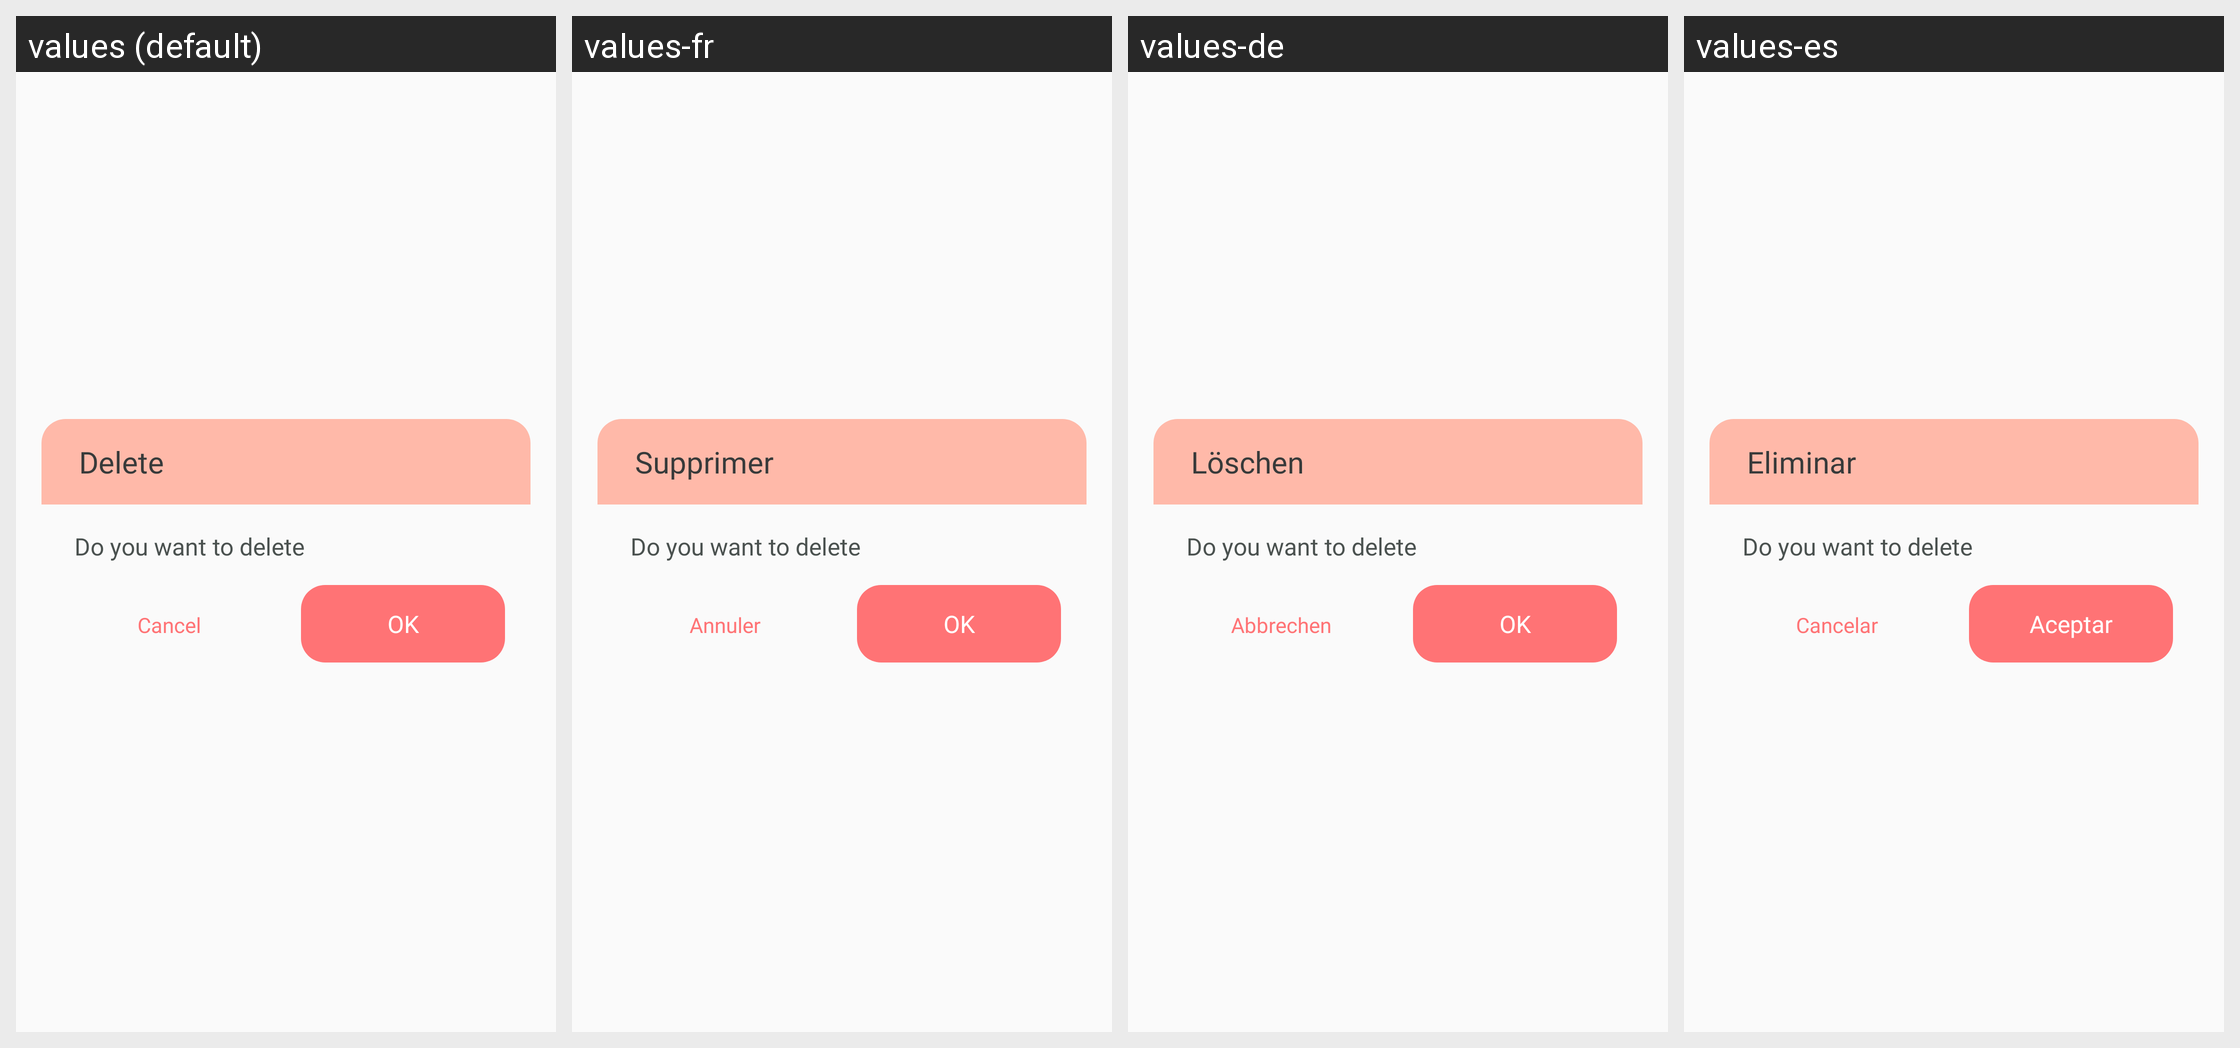

Strings drawn on this Android screen and how each of the app's shown locales translates them:
Android screen res/layout/dialog_delete_save.xml rendered under 4 locales, left to right: values (default), values-fr, values-de, values-es. Device: Nexus 5 (rendered at 1080×1920; each locale shown at half size, 540×960, under a caption strip naming it); theme Theme.AppCompat.Light.NoActionBar.
Other locales in the repository, not shown: values-hi, values-in, values-ja, values-pt, values-vi.
Strings drawn on this screen, with the default value and each locale's value (text and hints the layout hard-codes, and strings that could not be matched under every locale, appear in the picture but are not listed):

delete
  values: Delete
  values-fr: Supprimer
  values-de: Löschen
  values-es: Eliminar

cancel
  values: Cancel
  values-fr: Annuler
  values-de: Abbrechen
  values-es: Cancelar

ok
  values: OK
  values-fr: OK
  values-de: OK
  values-es: Aceptar
